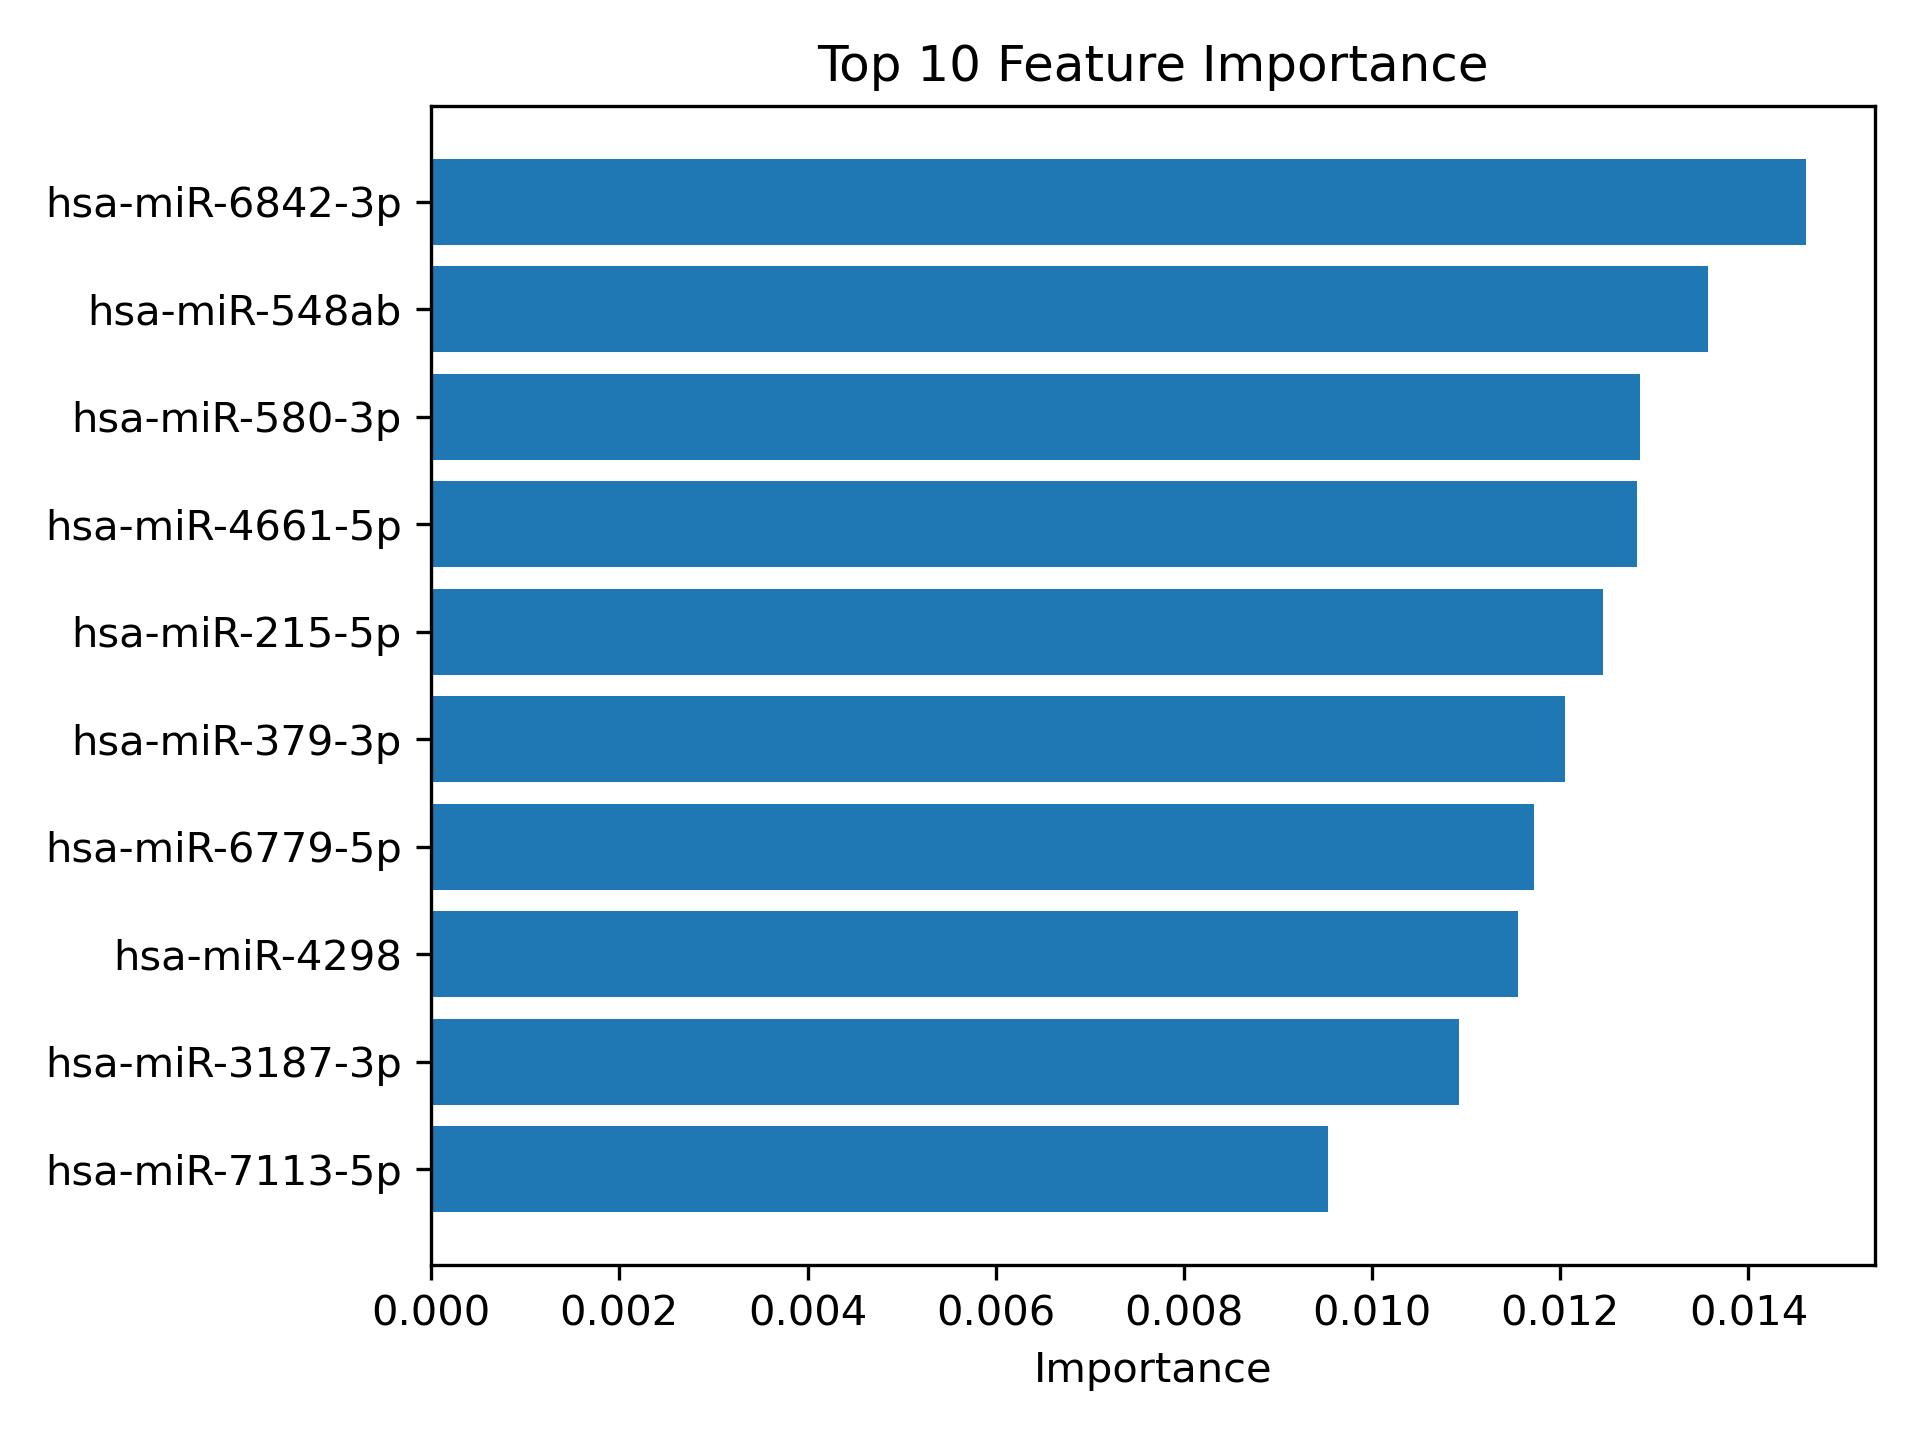

The file beside this chart, header and first rows:
Feature, Importance
hsa-miR-6842-3p, 0.01461
hsa-miR-548ab, 0.01357
hsa-miR-580-3p, 0.01284
hsa-miR-4661-5p, 0.01281
hsa-miR-215-5p, 0.01246
hsa-miR-379-3p, 0.01205
hsa-miR-6779-5p, 0.01172
hsa-miR-4298, 0.01155
hsa-miR-3187-3p, 0.01092
hsa-miR-7113-5p, 0.009536
